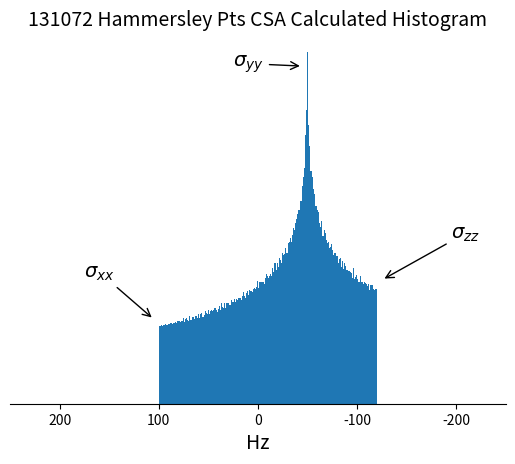

Recreate this plot in Python.
"""
======================
CSA Histogram Approach
======================

Static Chemical Shift Powder Pattern using a Histogram Approach


The equation for the static powder pattern for a simple chemical shift anisotropy interation is given by the following equation

.. math::
    
  H = \\delta_{iso} + \\frac {1}{2} \\delta \left ( 3 \\cos^2 \\theta - 1 \\right ) - \\delta \\eta \\sin^2 \\theta \\cos 2 \\phi
  
  
There are a number of conventions for the assignment of :math:`\eta` and :math:`\delta`, we have used Haeberlen's convention.

if :math:`\sigma_{xx}`, :math:`\sigma_{yy}` and :math:`\sigma_{zz}` are the principal components of the chemical shielding tensor then they must have the following order.

.. math::
    
    \\left | \\sigma_{zz} - \\sigma_{iso} \\right | \\ge  \\left | \\sigma_{xx} - \\sigma_{iso} \\right | \\ge  \\left | \\sigma_{yy} - \\sigma_{iso} \\right |
    
where

.. math::
    
    \\sigma_{iso} = \\frac {1}{3} \\left ( \\sigma_{xx} + \\sigma_{yy} + \\sigma_{zz} \\right )
    
and then :math:`\delta` and :math:`\eta` ared defined as follows

.. math::
    
    \\delta = \\sigma_{zz} - \sigma_{iso}
    
and

.. math::
    
    \\eta = \\frac {\\sigma_{xx}-\\sigma_{yy}}{\\sigma_{zz}-\\sigma_{iso}}


References
~~~~~~~~~~

- U. Haeberlen, In Advances in Magnetic Resonance; Suppl. 1; J. S. Waugh, Ed.; Academic Press, New York, 1976.
"""

import numpy as np
from matplotlib import pyplot as plt
import sys


def return_Hammersley_points_array( l, n, p):
    """
    l is the power of x to go out to p^m
    n is the maximun number of points
    p is the order of the Hammersley point, 1,2,3,4,... etc
    
    returns
    --------
    np.array of double
    
    """
    
    vvv = np.zeros(n)
    
    for m in range(n):
        m1=1*m
        if p == 1:
            vvv[m] =  m1/n
        else:        
            v = 0.0
           
            for j in range(l,-1,-1):
                num = m1//p**j
                
                if num > 0:
                    m1 -= num*p**j
                    v  += num / ( p ** (j+1) )
                    
            vvv[m]=v
                
    return(vvv)


def omega_cs( theta, phi, iso_cs=0.0, asymm_cs=100, eta_cs=1.0):
        
    return (iso_cs +0.5* asymm_cs*(3.0 * (np.cos(theta)**2) -1.0 - eta_cs*(np.sin(theta)**2)*np.cos( 2.0 * phi ))), np.sin(theta)
 
    
if __name__ == "__main__":
    
    # Define CSA powder pattern 
    
    # Principal components of the chemical shift shielding tensor
    
    s_zz = -120.0
    s_yy = -50.0
    s_xx =  100.0
    
    # Check for Haeberlens convention
    
    iso_cs =(s_zz+s_yy+s_xx)/3.
    
    if abs(s_zz-iso_cs) >= abs(s_xx-iso_cs) and abs(s_xx-iso_cs) >= abs(s_yy-iso_cs):
        h_zz = s_zz
        h_yy = s_yy
        h_xx = s_xx
        
    elif abs(s_zz-iso_cs) < abs(s_xx-iso_cs) and abs(s_xx-iso_cs) >= abs(s_yy-iso_cs):
        h_zz = s_xx
        h_yy = s_yy
        h_xx = s_zz

    else:
        print("problem with assignment of cs tensors")
        sys.exit()
    
    asymm_cs = h_zz-iso_cs
    eta_cs   = (h_xx-h_yy)/(h_zz-iso_cs)
    
    # Calculate Hammersley Points and Powder pattern
    N_particles = 2**17
     
    theta = return_Hammersley_points_array(22, N_particles, 2) 
    phi   = return_Hammersley_points_array(22, N_particles, 3) 
    
    omega, solid_angle = omega_cs(theta*np.pi,2*np.pi*phi, eta_cs=eta_cs, iso_cs=iso_cs, asymm_cs=asymm_cs)
    
    # Plot Powder pattern and use sin(theta) solid angle weighting
    
    plt.hist(omega, bins = 200, weights=solid_angle, density=True);
    plt.xlim(250.0, -250.0)
    ax = plt.gca()
    ax.spines['top'].set_visible(False)
    ax.spines['left'].set_visible(False)
    ax.spines['right'].set_visible(False)
    plt.yticks([])
    plt.xlabel('Hz', fontsize=14)
    
    ax.annotate('$\sigma_{xx}$',
            xy=(s_xx+5, 0.0030), xycoords='data',
            xytext=(-50, 30), textcoords='offset points',
            arrowprops=dict(arrowstyle="->"),fontsize=14)
    
    ax.annotate('$\sigma_{yy}$',
            xy=(s_yy+5, 0.012), xycoords='data',
            xytext=(-50, 00), textcoords='offset points',
            arrowprops=dict(arrowstyle="->"),fontsize=14)
    
    ax.annotate('$\sigma_{zz}$',
            xy=(s_zz-5, 0.0044), xycoords='data',
            xytext=(50, 30), textcoords='offset points',
            arrowprops=dict(arrowstyle="->"),fontsize=14)
    
    plt.title(f"{N_particles} Hammersley Pts CSA Calculated Histogram", fontsize=14);
    
    plt.show()